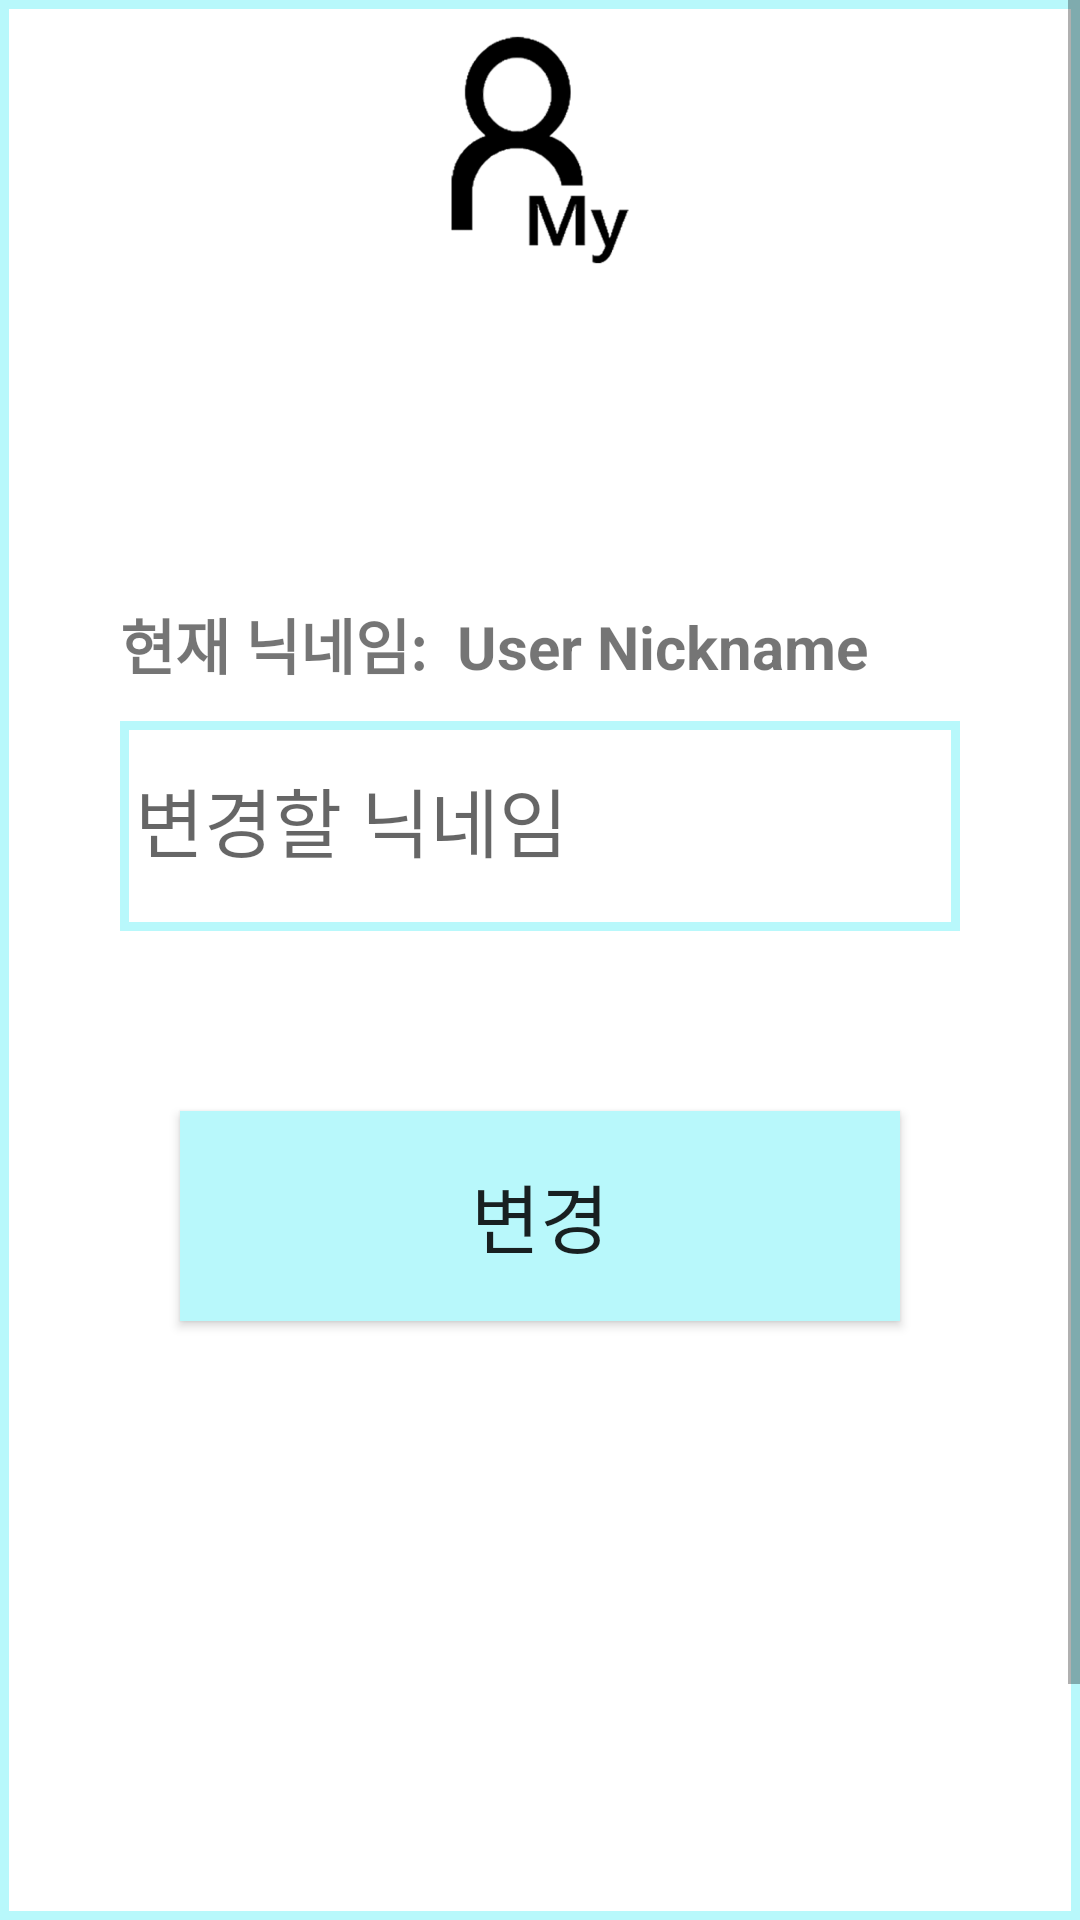

Write the Android layout XML for this screen, with the resource values it uses.
<!-- AndroidManifest.xml: application theme Theme.ChattingApp -->
<!-- res/layout/activity_nick_name.xml -->
<?xml version="1.0" encoding="utf-8"?>
<ScrollView
    xmlns:android="http://schemas.android.com/apk/res/android"
    xmlns:app="http://schemas.android.com/apk/res-auto"
    xmlns:tools="http://schemas.android.com/tools"
    android:layout_width="match_parent"
    android:layout_height="match_parent"
    android:background="@drawable/main_border"
    tools:context=".mypage.NickNameActivity">

    <androidx.constraintlayout.widget.ConstraintLayout
        android:layout_width="match_parent"
        android:layout_height="wrap_content">

        <ImageView
            android:id="@+id/imageView"
            android:layout_width="match_parent"
            android:layout_height="100dp"
            android:src="@drawable/mypage"
            app:layout_constraintEnd_toEndOf="parent"
            app:layout_constraintStart_toStartOf="parent"
            app:layout_constraintTop_toTopOf="parent" />

        <LinearLayout
            android:layout_width="match_parent"
            android:layout_height="wrap_content"
            app:layout_constraintBottom_toTopOf="@+id/textInputLayout"
            app:layout_constraintEnd_toEndOf="parent"
            app:layout_constraintStart_toStartOf="parent"
            app:layout_constraintTop_toTopOf="parent">

            <TextView
                android:layout_width="wrap_content"
                android:layout_height="wrap_content"
                android:layout_marginLeft="40dp"
                android:layout_marginTop="200dp"
                android:text="현재 닉네임: "
                android:textSize="20sp"
                android:textStyle="bold"
                app:layout_constraintStart_toStartOf="parent"
                app:layout_constraintTop_toTopOf="parent" />

            <TextView
                android:id="@+id/oldNickName"
                android:layout_width="match_parent"
                android:layout_height="wrap_content"
                android:layout_marginLeft="5dp"
                android:layout_marginTop="200dp"
                android:text="User Nickname "
                android:textSize="20sp"
                android:textStyle="bold"
                app:layout_constraintStart_toStartOf="parent"
                app:layout_constraintTop_toTopOf="parent" />
        </LinearLayout>



        <com.google.android.material.textfield.TextInputLayout
            android:id="@+id/textInputLayout"
            android:layout_width="match_parent"
            android:layout_height="wrap_content"
            android:layout_marginHorizontal="40dp"
            app:layout_constraintBottom_toBottomOf="parent"
            app:layout_constraintEnd_toEndOf="parent"
            app:layout_constraintStart_toStartOf="parent"
            app:layout_constraintTop_toTopOf="parent">

            <com.google.android.material.textfield.TextInputEditText
                android:id="@+id/newNickName"
                android:layout_width="match_parent"
                android:layout_height="70dp"
                android:background="@drawable/main_border"
                android:hint="변경할 닉네임"
                android:padding="5dp"
                android:textColorHint="#808080"
                android:textSize="25sp" />

            <Button
                android:id="@+id/newNickNameBtn"
                android:layout_width="match_parent"
                android:layout_height="70dp"
                android:text="변경"
                android:background="@color/skyBlue"
                android:textSize="25sp"
                android:layout_marginHorizontal="20dp"
                android:layout_marginVertical="60dp"/>

        </com.google.android.material.textfield.TextInputLayout>

    </androidx.constraintlayout.widget.ConstraintLayout>

</ScrollView>
<!-- resources referenced by this layout -->
<resources>
  <color name="skyBlue">#B8F8FB</color>
  <!-- drawable main_border (drawable) -->
  <?xml version="1.0" encoding="utf-8"?>
  <layer-list xmlns:android="http://schemas.android.com/apk/res/android">
  
      <item>
          <shape android:shape="rectangle">
              <solid android:color="@color/skyBlue" />
          </shape>
  
      </item>
  
      <item android:top = "3dp"
          android:right= "3dp"
          android:left="3dp"
          android:bottom="3dp">
  
          <shape android:shape="rectangle">
              <solid android:color="#ffffff" />
          </shape>
  
      </item>
  
  </layer-list>
  <!-- drawable mypage: png bitmap (drawable, 29679 bytes) -->
  <style name="Theme.ChattingApp" parent="Base.Theme.ChattingApp" />
  <style name="Base.Theme.ChattingApp" parent="Theme.AppCompat.Light">
          
          
          <item name="windowNoTitle">true</item>
          <item name="android:windowLightStatusBar">true</item>
          <item name="android:statusBarColor">#B8F8FB</item>
      </style>
</resources>
